Image classification data set "Splited" (braveJu/LBP on GitHub). Class labels (53): Kyberge_blanket1, Kyberge_blanket2, Kyberge_canvas1, Kyberge_ceiling1, Kyberge_ceiling2, Kyberge_cushion1, Kyberge_floor1, Kyberge_floor2, Kyberge_grass1, Kyberge_lentils1, Kyberge_linseeds1, Kyberge_oatmeal1, Kyberge_pearlsugar1, Kyberge_rice1, Kyberge_rice2, Kyberge_rug1, Kyberge_sand1, Kyberge_scarf1, Kyberge_scarf2, Kyberge_screen1, Kyberge_seat1, Kyberge_seat2, Kyberge_sesameseeds1, Kyberge_stone1, Kyberge_stone2, Kyberge_stone3, Kyberge_stoneslab1, Kyberge_wall1, UIUC01_bark1, UIUC02_bark2, UIUC03_bark3, UIUC04_wood1, UIUC05_wood2, UIUC06_wood3, UIUC07_water, UIUC08_granite, UIUC09_marble, UIUC10_floor1, UIUC11_floor2, UIUC12_pebbles, UIUC13_wall, UIUC14_brick1, UIUC15_brick2, UIUC16_glass1, UIUC17_glass2, UIUC18_carpet1, UIUC19_carpet2, UIUC20_upholstery, UIUC21_wallpaper, UIUC22_fur, UIUC23_knit, UIUC24_corduroy, UIUC25_plaid.

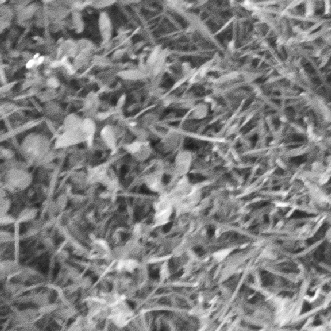
Label: Kyberge_grass1

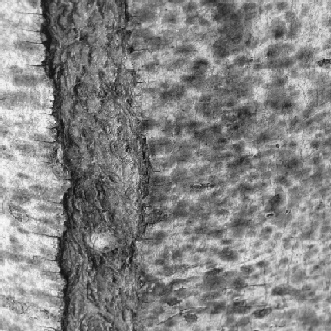
Label: UIUC02_bark2

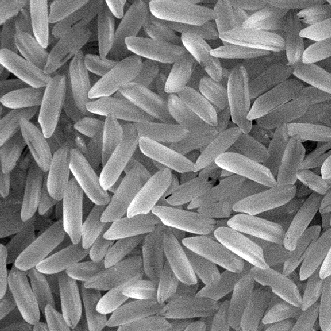
Label: Kyberge_rice1

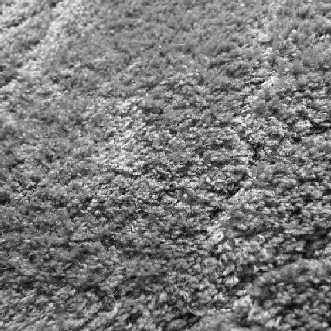
Label: UIUC19_carpet2

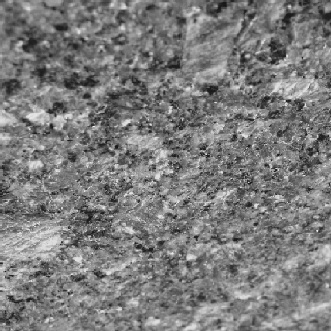
Label: UIUC08_granite

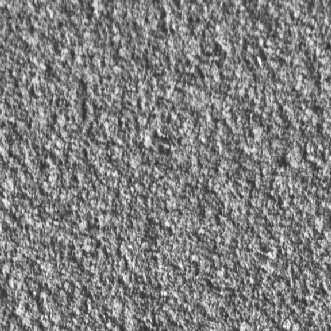
Label: Kyberge_wall1
